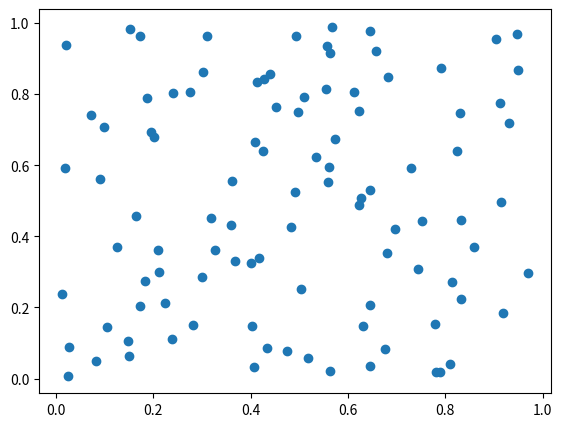

Write Python code to recreate this figure.
import matplotlib.pyplot as plt
import numpy as np
import random as rnd

n = 100
xs = [rnd.random() for _ in range(n)]
ys = [rnd.random() for _ in range(n)]
s  = [100 * rnd.random() for _ in range(n)]

# fig, ax = plt.subplots()
# plt.scatter(xs, ys, s)
# plt.show()

fig = plt.figure()
ax = fig.add_axes([0.1, 0.1, 0.8, 0.8])
ax.scatter(xs, ys)
plt.show()